Run: headless pygame with SDL's dummy video driver; simulated clock (each Clock.tick advances the game by its frame time, no real sleeping); random seed 0; keys injected as events and as key.get_pressed() state; no mouse input.
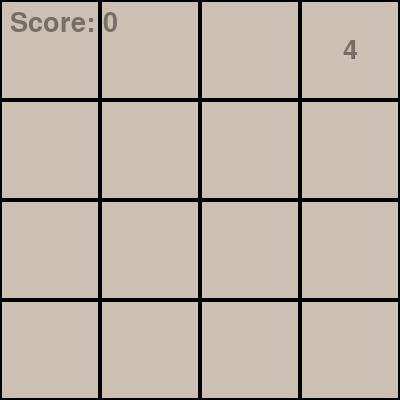
Frame 1 of 4 · flips 1–60 · no input
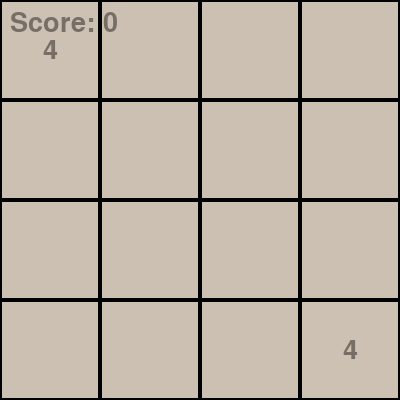
Frame 2 of 4 · flips 61–180 · tapped SPACE, RETURN · held RIGHT (→), D
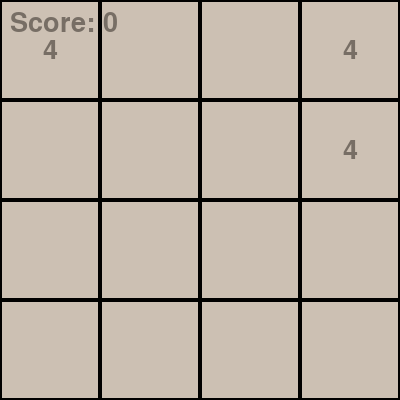
Frame 3 of 4 · flips 181–300 · held DOWN (↓), S
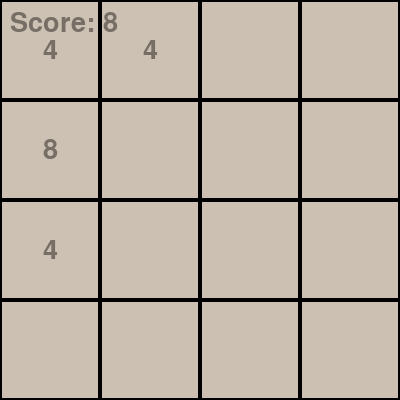
Frame 4 of 4 · flips 301–420 · held LEFT (←), A, UP (↑), W

The pygame program that drew these frames:

import pygame
import random

# Pygame 초기화
pygame.init()

# 화면 크기 설정
WIDTH, HEIGHT = 400, 400
screen = pygame.display.set_mode((WIDTH, HEIGHT))
pygame.display.set_caption("2048 Game")

# 색상 정의
BACKGROUND_COLOR = (187, 173, 160)
CELL_COLOR = (205, 193, 180)
CELL_EMPTY_COLOR = (204, 192, 179)
TEXT_COLOR = (119, 110, 101)

# 폰트 설정
font = pygame.font.SysFont("Arial", 40)

# 게임 클래스
class Game2048:
    def __init__(self):
        self.size = 4
        self.grid = [[0] * self.size for _ in range(self.size)]  # 4x4 그리드
        self.score = 0
        self.add_new_tile()  # 첫 번째 타일 추가

    def reset(self):
        self.grid = [[0] * self.size for _ in range(self.size)]
        self.score = 0
        self.add_new_tile()

    def add_new_tile(self):
        empty_cells = [(i, j) for i in range(self.size) for j in range(self.size) if self.grid[i][j] == 0]
        if empty_cells:
            i, j = random.choice(empty_cells)
            self.grid[i][j] = random.choice([2, 4])

    def slide_right(self):
        for i in range(self.size):
            row = [x for x in self.grid[i] if x != 0]  # 0을 제외한 값만 모은다
            merged = []
            j = len(row) - 1
            while j > 0:
                if row[j] == row[j - 1]:  # 두 숫자가 같으면 합쳐준다
                    merged.append(row[j] * 2)
                    self.score += row[j] * 2
                    j -= 2
                else:
                    merged.append(row[j])
                    j -= 1
            merged += row[:j+1]  # 나머지 값을 그대로 추가
            self.grid[i] = [0] * (self.size - len(merged)) + merged  # 왼쪽 빈 공간은 0으로 채운다

    def rotate_grid(self):
        self.grid = [list(row) for row in zip(*self.grid)]  # 행과 열을 바꾼다

    def move(self, direction):
        if direction == "UP":
            self.rotate_grid()
            self.slide_right()
            self.rotate_grid()
            self.rotate_grid()
            self.rotate_grid()
        elif direction == "DOWN":
            self.rotate_grid()
            self.rotate_grid()
            self.rotate_grid()
            self.slide_right()
            self.rotate_grid()
        elif direction == "LEFT":
            self.rotate_grid()
            self.rotate_grid()
            self.slide_right()
            self.rotate_grid()
            self.rotate_grid()
        elif direction == "RIGHT":
            self.slide_right()
        self.add_new_tile()  # 새로운 타일 추가

    def is_game_over(self):
        # 게임 종료 조건: 더 이상 이동할 수 있는 칸이 없으면 종료
        for i in range(self.size):
            for j in range(self.size):
                if self.grid[i][j] == 0:
                    return False
                if i < self.size - 1 and self.grid[i][j] == self.grid[i + 1][j]:
                    return False
                if j < self.size - 1 and self.grid[i][j] == self.grid[i][j + 1]:
                    return False
        return True

    def draw(self, screen):
        block_size = WIDTH // self.size
        for i in range(self.size):
            for j in range(self.size):
                value = self.grid[i][j]
                x = (self.size - 1 - j) * block_size
                y = (self.size - 1 - i) * block_size
                rect = pygame.Rect(x, y, block_size, block_size)

                # 배경 색
                pygame.draw.rect(screen, CELL_COLOR if value != 0 else CELL_EMPTY_COLOR, rect)

                # 테두리 추가 (검정, 두께 2)
                pygame.draw.rect(screen, (0, 0, 0), rect, 2)

                # 숫자 표시
                if value != 0:
                    text = font.render(str(value), True, TEXT_COLOR)
                    text_rect = text.get_rect(center=rect.center)
                    screen.blit(text, text_rect)

        # 점수 표시
        score_text = font.render(f"Score: {self.score}", True, TEXT_COLOR)
        screen.blit(score_text, (10, 10))

# 게임 루프
running = True
game = Game2048()

while running:
    screen.fill(BACKGROUND_COLOR)

    # 이벤트 처리
    for event in pygame.event.get():
        if event.type == pygame.QUIT:
            running = False
        elif event.type == pygame.KEYDOWN:
            if event.key == pygame.K_UP:
                game.move("UP")
            elif event.key == pygame.K_DOWN:
                game.move("DOWN")
            elif event.key == pygame.K_LEFT:
                game.move("LEFT")
            elif event.key == pygame.K_RIGHT:
                game.move("RIGHT")

    # 게임 오버 처리
    if game.is_game_over():
        game_over_text = font.render("Game Over!", True, TEXT_COLOR)
        screen.blit(game_over_text, (WIDTH // 2 - 100, HEIGHT // 2))

    # 퍼즐 그리기
    game.draw(screen)

    # 화면 업데이트
    pygame.display.flip()

pygame.quit()
